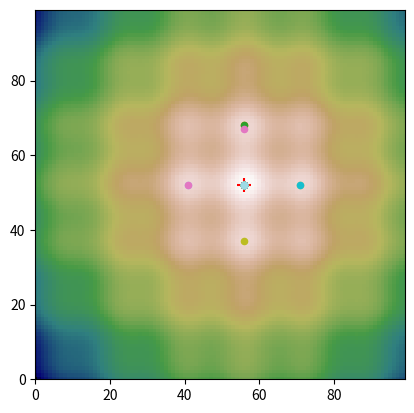

Write the Python code that produced this figure.
import numpy as np
import random
import math

N = 100     # size of the problem is N x N                                      
steps = 3000    # total number of iterations                                        
tracks = 50

# generate a landscape with multiple local optima                                          
def generator(x, y, x0=0.0, y0=0.0):
    return np.sin((x/N-x0)*np.pi)+np.sin((y/N-y0)*np.pi)+\
        .07*np.cos(12*(x/N-x0)*np.pi)+.07*np.cos(12*(y/N-y0)*np.pi)

x0 = np.random.random() - 0.5
y0 = np.random.random() - 0.5
h = np.fromfunction(np.vectorize(generator), (N, N), x0=x0, y0=y0, dtype=int)
peak_x, peak_y = np.unravel_index(np.argmax(h), h.shape)

# starting points                                                               
x = np.random.randint(0, N, tracks)
y = np.random.randint(0, N, tracks)

def main():
    global x
    global y

    for step in range(steps):
        # add a temperature schedule here
        min_temp = 0.0001   
        T = max(min_temp, ((steps - step)/steps)**3-.005)
        
        
        # T = 10
        # update solutions on each search track                                     
        for i in range(tracks):
            # try a new solution near the current one                               
            x_new = np.random.randint(max(0, x[i]-2), min(N, x[i]+2+1))
            y_new = np.random.randint(max(0, y[i]-2), min(N, y[i]+2+1))
            S_old = h[x[i], y[i]]
            S_new = h[x_new, y_new]

            print(math.exp(-(S_old - S_new) / T))

            # change this to use simulated annealing
            if S_new > S_old:
                x[i], y[i] = x_new, y_new   # new solution is better, go there
       
            elif random.random() < math.exp(-(S_old - S_new) / T):
                x[i], y[i] = x_new, y_new
                
            else:
                pass




    # Number of tracks found the peak
    print(sum([x[j] == peak_x and y[j] == peak_y for j in range(tracks)])) 
main()

# Append this plotting code to your Advanced code and run locally

import matplotlib.pyplot as plt
from matplotlib import cm

plt.xlim(0, N-1)
plt.ylim(0, N-1)
plt.imshow(h, cmap=cm.gist_earth)
plt.scatter([peak_y], [peak_x], color='red', marker='+', s=100)

for j in range(tracks):

    c = cm.tab20(j/tracks)    # use different colors for different tracks 
    plt.scatter([y[j]], [x[j]], color=c, s=20)

plt.show()